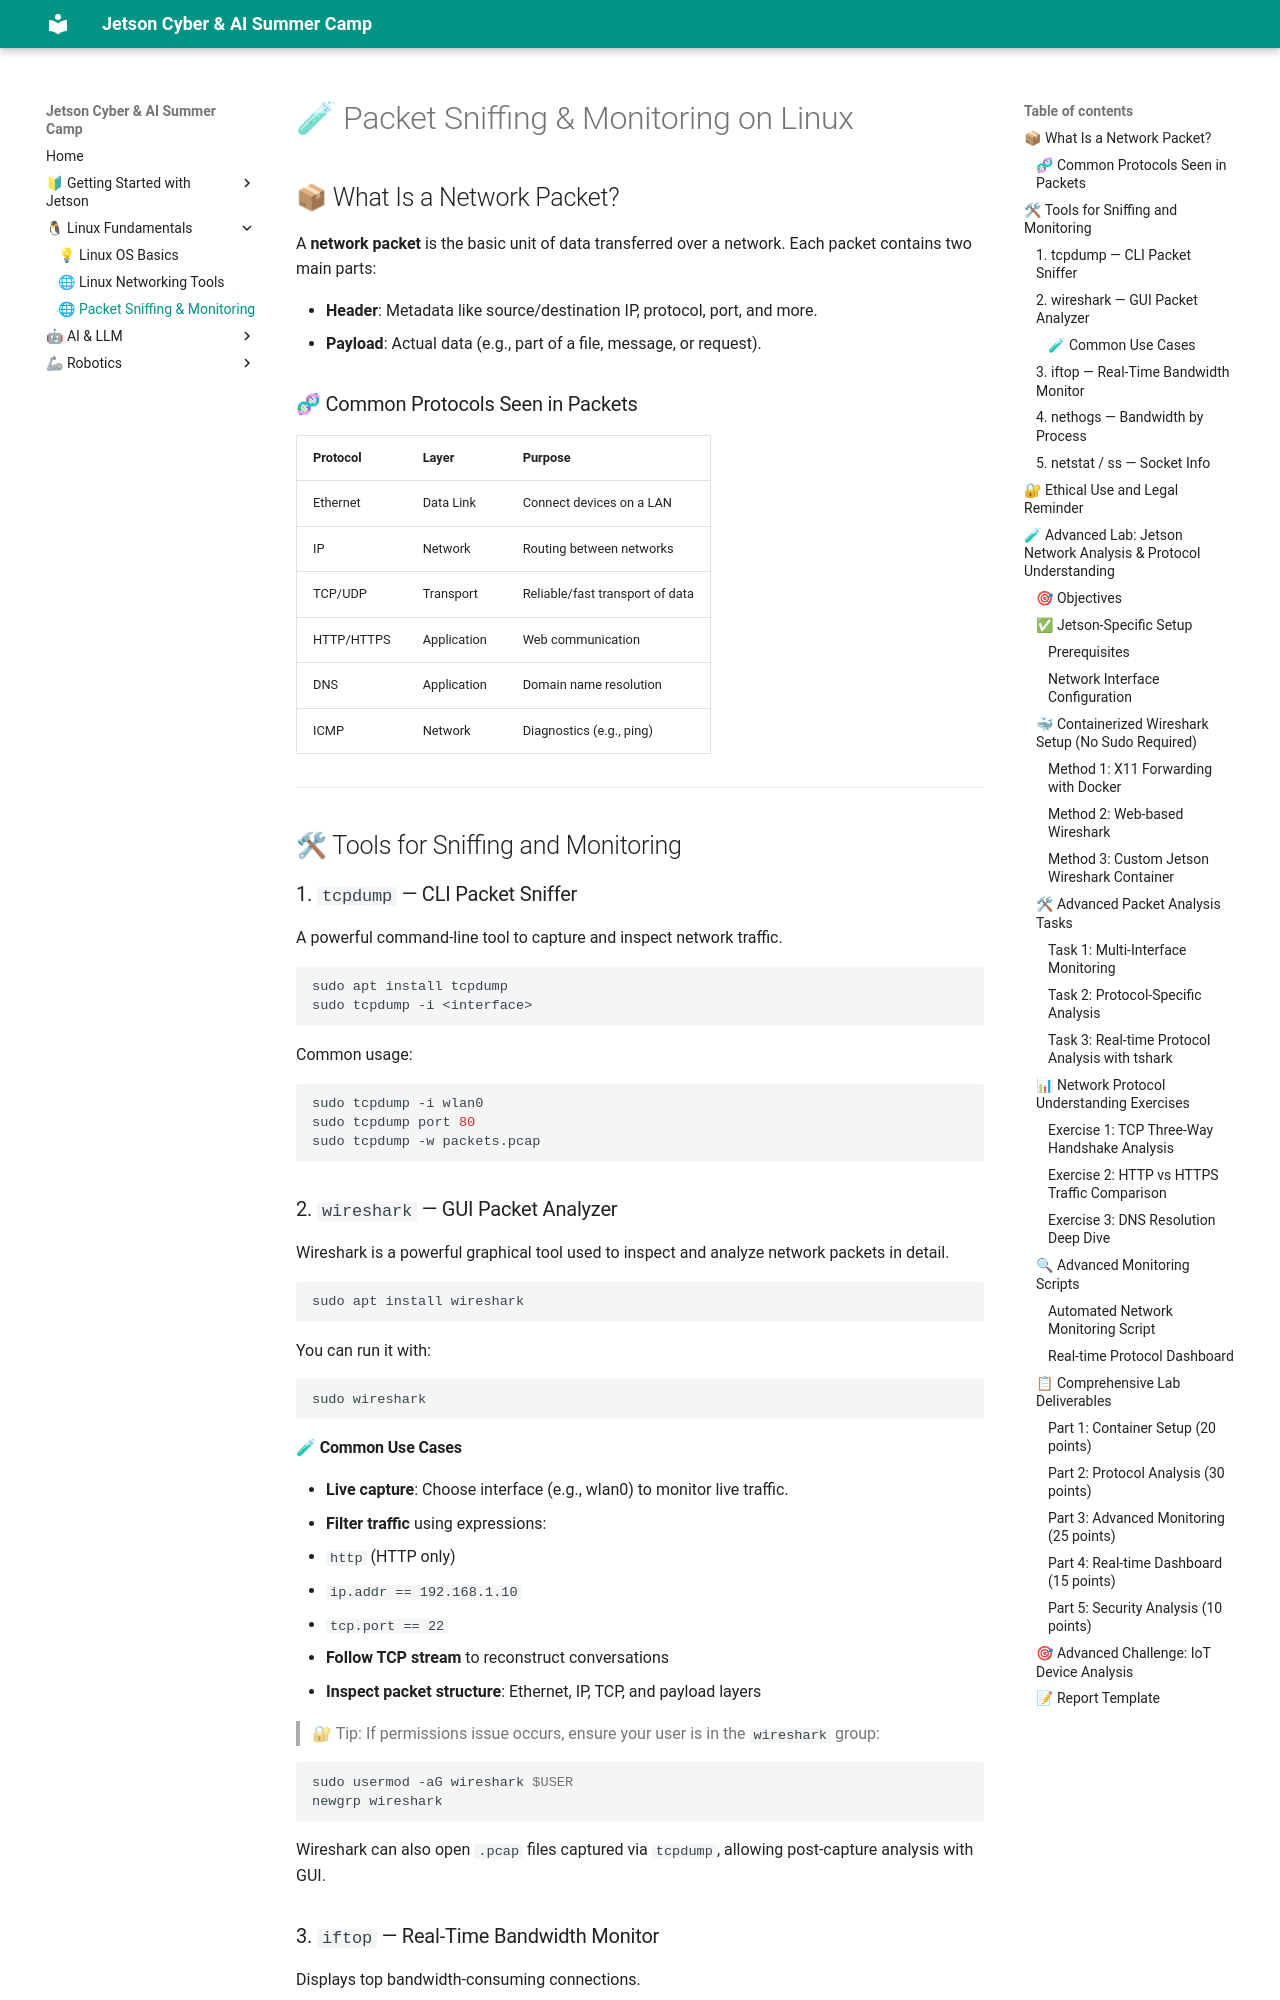

repository: lkk688/edgeAI · page: curriculum/03b_packet_sniffing_monitoring/index.html · generator: mkdocs

# 🧪 Packet Sniffing & Monitoring on Linux

## 📦 What Is a Network Packet?

A **network packet** is the basic unit of data transferred over a network. Each packet contains two main parts:

* **Header**: Metadata like source/destination IP, protocol, port, and more.
* **Payload**: Actual data (e.g., part of a file, message, or request).

### 🧬 Common Protocols Seen in Packets

| Protocol   | Layer       | Purpose                         |
| ---------- | ----------- | ------------------------------- |
| Ethernet   | Data Link   | Connect devices on a LAN        |
| IP         | Network     | Routing between networks        |
| TCP/UDP    | Transport   | Reliable/fast transport of data |
| HTTP/HTTPS | Application | Web communication               |
| DNS        | Application | Domain name resolution          |
| ICMP       | Network     | Diagnostics (e.g., ping)        |

---

## 🛠 Tools for Sniffing and Monitoring

### 1. `tcpdump` — CLI Packet Sniffer

A powerful command-line tool to capture and inspect network traffic.

```bash
sudo apt install tcpdump
sudo tcpdump -i <interface>
```

Common usage:

```bash
sudo tcpdump -i wlan0
sudo tcpdump port 80
sudo tcpdump -w packets.pcap
```

### 2. `wireshark` — GUI Packet Analyzer

Wireshark is a powerful graphical tool used to inspect and analyze network packets in detail.

```bash
sudo apt install wireshark
```

You can run it with:

```bash
sudo wireshark
```

#### 🧪 Common Use Cases

* **Live capture**: Choose interface (e.g., wlan0) to monitor live traffic.
* **Filter traffic** using expressions:

  * `http` (HTTP only)
  * `ip.addr == 192.168.1.10`
  * `tcp.port == 22`
* **Follow TCP stream** to reconstruct conversations
* **Inspect packet structure**: Ethernet, IP, TCP, and payload layers

> 🔐 Tip: If permissions issue occurs, ensure your user is in the `wireshark` group:

```bash
sudo usermod -aG wireshark $USER
newgrp wireshark
```

Wireshark can also open `.pcap` files captured via `tcpdump`, allowing post-capture analysis with GUI.

### 3. `iftop` — Real-Time Bandwidth Monitor

Displays top bandwidth-consuming connections.

```bash
sudo apt install iftop
sudo iftop -i wlan0
```

### 4. `nethogs` — Bandwidth by Process

Shows which local processes use network bandwidth.

```bash
sudo apt install nethogs
sudo nethogs wlan0
```

### 5. `netstat` / `ss` — Socket Info

Inspect current open ports and connections.

```bash
ss -tulnp
```

---

## 🔐 Ethical Use and Legal Reminder

* Only sniff packets on **your own network**.
* Avoid collecting sensitive data without permission.
* Use for **learning, debugging, and securing** your systems.

---

## 🧪 Advanced Lab: Jetson Network Analysis & Protocol Understanding
